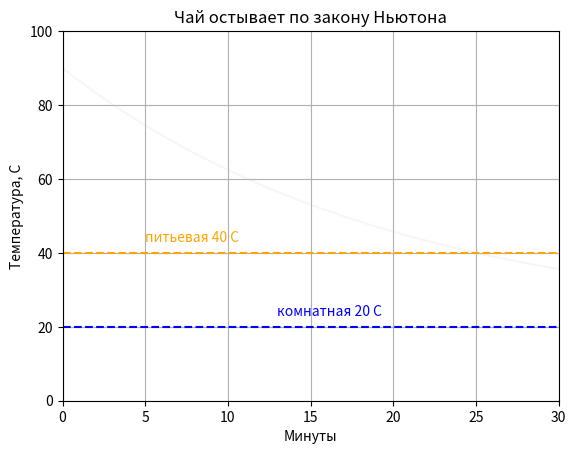

Write Python code to recreate this figure.
import numpy as np
import matplotlib.pyplot as plt
from matplotlib.animation import FuncAnimation

t = np.linspace(0, 90, 300)
T = 20 + 70*np.exp(-0.05*t)

fig, ax = plt.subplots()
ax.grid(True)

ax.set_xlim(0, 30)
ax.set_ylim(0, 100)
ax.set_xlabel("Минуты")
ax.set_ylabel("Температура, C")
ax.set_title("Чай остывает по закону Ньютона")

ax.plot(t, T, color='lightgrey', alpha=0.2)
line, = ax.plot([],[],color='red',lw=2)
dot, = ax.plot([],[],'ro', ms=9)
tx = ax.text(
    0.05, 0.95, '',
    transform=ax.transAxes,
    verticalalignment='top'
)
ax.axhline(40, ls='--', color='orange')
ax.text(x = 5, y= 43, s='питьевая 40 С', color='orange')

ax.axhline(20, ls='--', color='blue')
ax.text(x=13, y=23, s='комнатная 20 С', color='blue')

def update(frame):
    n = frame + 1
    line.set_data(t[:n], T[:n])

    dot.set_data([t[n-1]], [T[n-1]])

    tx.set_text(
        f't = {t[n-1]:.1f} мин\n'
        f'T = {T[n-1]:.1f} C\n'
    )

    if T[n] < 40:
        ani.event_source.stop() 

    return line, dot, tx

ani = FuncAnimation(fig, update, frames=300, interval=10, blit=False, repeat=False)
plt.show()
